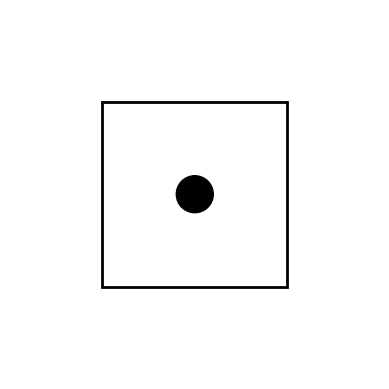

The script that saved this image:
# -*- coding: utf-8 -*-
"""DADO.ipynb

Automatically generated by Colab.

Original file is located at
    https://colab.research.google.com/<link-removed>
"""

import matplotlib.pyplot as plt
import numpy as np
import random

def draw_dice(face_value):
    # Create a figure and a grid of subplots
    fig, ax = plt.subplots()

    # Define the points for each face value
    points = {
        1: [(1, 1)],
        2: [(0.5, 0.5), (1.5, 1.5)],
        3: [(0.5, 0.5), (1, 1), (1.5, 1.5)],
        4: [(0.5, 0.5), (0.5, 1.5), (1.5, 0.5), (1.5, 1.5)],
        5: [(0.5, 0.5), (0.5, 1.5), (1, 1), (1.5, 0.5), (1.5, 1.5)],
        6: [(0.5, 0.5), (0.5, 1), (0.5, 1.5), (1.5, 0.5), (1.5, 1), (1.5, 1.5)]
    }

    # Draw the square for the dice
    ax.add_patch(plt.Rectangle((0.5, 0.5), 1, 1, fill=None, edgecolor='k', lw=2))

    # Place the points for the specified face value
    for point in points[face_value]:
        ax.add_patch(plt.Circle(point, 0.1, color='black'))

    # Set limits and aspect
    ax.set_xlim(0, 2)
    ax.set_ylim(0, 2)
    ax.set_aspect('equal')
    ax.axis('off')  # Hide axes

    plt.show()

# Example of drawing a dice face with value 5
num_ = random.randint(1,7)
draw_dice(num_)

import random

n = random.randint(0,10)

print(n)